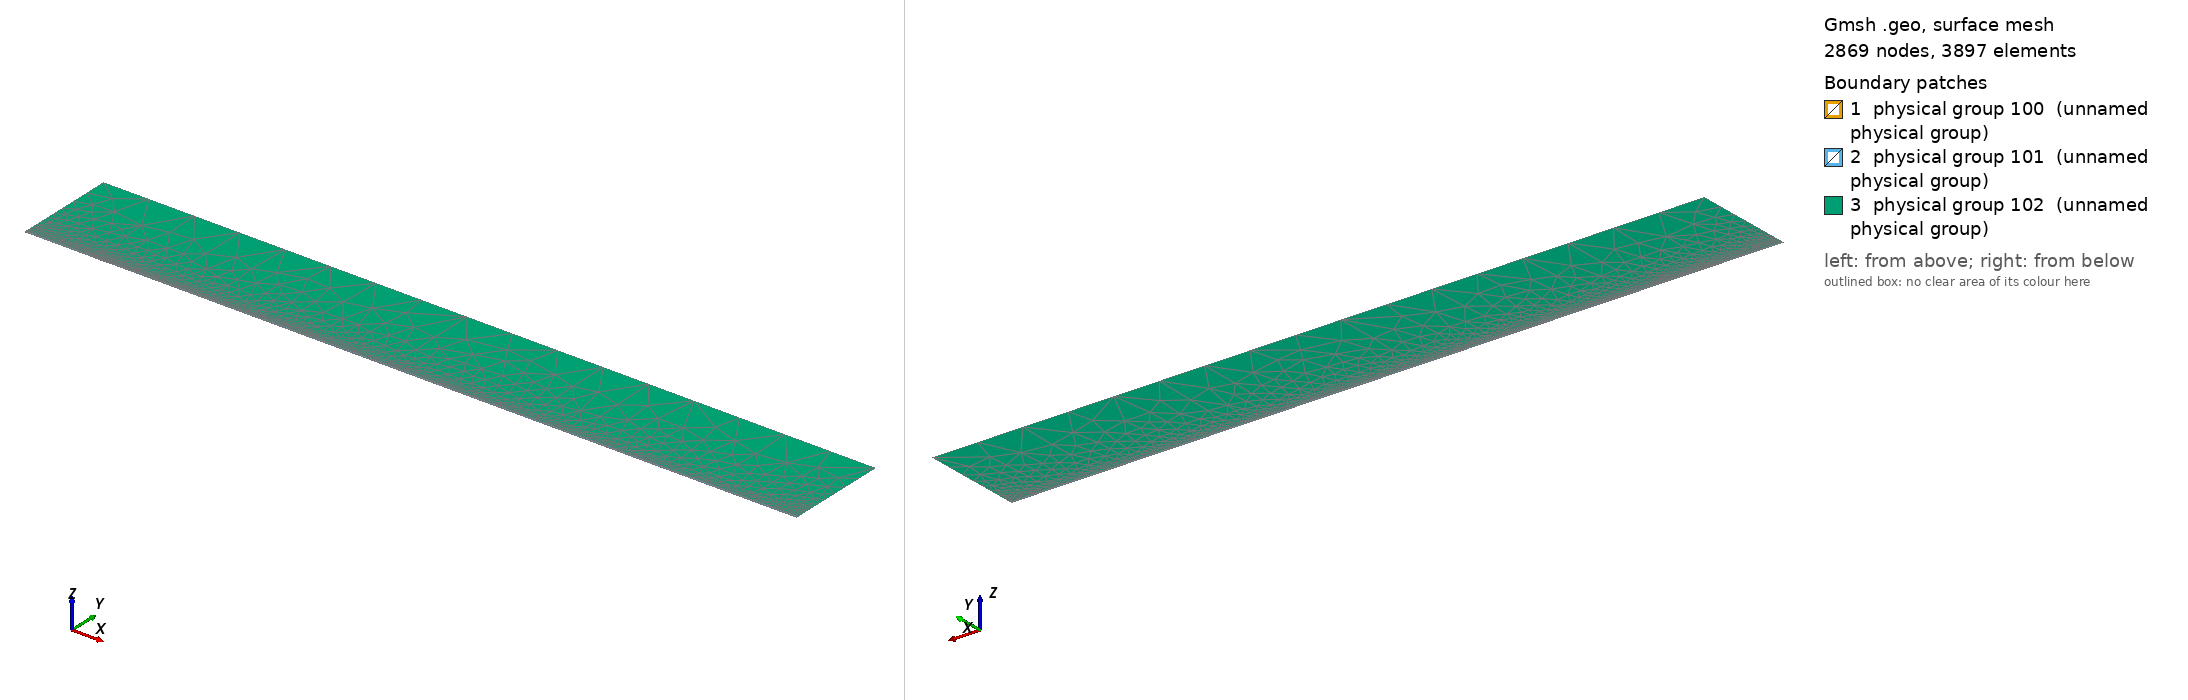

Gmsh geometry script, surface-meshed: 2869 nodes, 3897 surface elements. Boundary patches (legend numbers): 1 physical group 100 (unnamed physical group), 2 physical group 101 (unnamed physical group), 3 physical group 102 (unnamed physical group). Left view from above one corner, right view from below the opposite corner. Legend entries are the model's physical surfaces. The drawing asked Gmsh for element sizes between 1% and 20% of the model's largest extent; the script's own settings can give other sizes.

=== mesh.geo (drawn) ===
// Macro parameters
deltaStar = 1;
D = 0.5 * deltaStar; // depth of the gap 
W = 20 * deltaStar; // width of the gap
r = 16; // length of non-constant quads upstream and downstream of the gap
s = 8; // length of non-constant quads left and right inside the gap
BL = 0.25 * deltaStar; // height of the second layer of quad elements
BL_upper = 3.5 * deltaStar; // height of the third layer of quad elements
x0 = 100 * deltaStar; // x distance from inflow to gap
lengthOutflow = 1000 * deltaStar; // length after the gap
x3 = W + lengthOutflow; // last point of the domain
height = 150 * deltaStar; // height of the triangular region
triagHeightRegion_inflow = height - BL - BL_upper; // height of the triangular region

// Micro parameters
dx = 0.2; // dx of square elements near the leading and trailing edge of the gap (most resolution-demanding points in the domain)
dy = 1.25 * dx; 
size_triag_v_top = 64; // size of the elements in the upper triangular region

// All the value below are between 0 and 1. =1  means the elements are all equal in size. Avoid using values very close to 1, because we dividing by log(p) in the formula.
dy_in_v_right = 1.5; // heighest quad in the upper layer of quads, in the right part of the gap
dy_in_v_left = 1.75; // heighest quad in the upper layer of quads, in the left part of the gap

// fit (check the file scripts/fit_gmsh.py for more details)
p_in_v_left = 1.0335663036230878 - 1.0234149444433507/(W - 0.8098798097181781)^0.5991729377115732; // densitiy concentration of elements inside the gap, vertically, near the left wall.
p_in_v_right = 1.008073572191136 - 1.1471875292840257/(W - 1.2941255994826328)^0.7890392764815325; // densitiy concentration of elements inside the gap, vertically, near the right wall.
p_in_h_bottom = 0.9; // densitiy concentration of elements inside the gap, horizontally. 
p_in_h_top = 0.9; // densitiy concentration of elements inside the gap, horizontally. 

p_out_h = 0.5; // densitiy concentration of elements outside the gap, horizontally.
p_out_h_upper = 0.5; // densitiy concentration of elements outside the gap, horizontally on the upper layer of quads
p_out_v_inflow_dense = 0.8; // densitiy concentration of elements outside the gap, vertically, near the inflow and the gap
p_out_v_inflow_sparse = 0.99; // densitiy concentration of elements outside the gap, vertically, near the inflow and far from the gap
p_out_v_outflow_dense = 0.9; // densitiy concentration of elements outside the gap, vertically, near the outflow and the gap
p_out_v_outflow_sparse = 0.995; // densitiy concentration of elements outside the gap, vertically, near the outflow and far from the gap
p_triag_h_inflow = 0.8; // densitiy concentration of elements in the triangular region of the domain, horizontally.
p_triag_h_outflow = p_triag_h_inflow; // densitiy concentration of elements in the triangular region of the domain, horizontally.

enlarge_triag_inflow = 1.1; // heigher the value, larger the elements in the triangular region near the inflow
enlarge_triag_outflow = 1.1; // heigher the value, larger the elements in the triangular region near the outflow

// Automated parameters 
a_in_v_right = dx / (W / 2);
a_in_v_left = dx / (W / 2);
a_in_h_bottom = dy / (D / 2);
a_in_h_top = dx / (D / 2);
a_out_h = dx / BL;
a_out_v_inflow_dense = dx / r;
a_out_v_outflow_dense = dx / r;

// for the derivation of the formula, see file 20250123_gmshFormula.md in the docs folder
N_in_v_right = Ceil( Log (a_in_v_right / (1 - p_in_v_right + a_in_v_right * p_in_v_right)) / Log(p_in_v_right) );
N_in_v_left = Ceil( Log (a_in_v_left / (1 - p_in_v_left + a_in_v_left * p_in_v_left)) / Log(p_in_v_left) );
N_in_h_bottom = Ceil( Log (a_in_h_bottom / (1 - p_in_h_bottom + a_in_h_bottom * p_in_h_bottom)) / Log(p_in_h_bottom) );
N_in_h_top = Ceil( Log (a_in_h_top / (1 - p_in_h_top + a_in_h_top * p_in_h_top)) / Log(p_in_h_top) );
N_out_h = Ceil( Log (a_out_h / (1 - p_out_h + a_out_h * p_out_h)) / Log(p_out_h) ) + 1; // + 1 is to correct the fact that the distance is too small to properly approximate the dx length
N_out_v_inflow_dense = Ceil( Log (a_out_v_inflow_dense / (1 - p_out_v_inflow_dense + a_out_v_inflow_dense * p_out_v_inflow_dense)) / Log(p_out_v_inflow_dense) );
N_out_v_outflow_dense = Ceil( Log (a_out_v_outflow_dense / (1 - p_out_v_outflow_dense + a_out_v_outflow_dense * p_out_v_outflow_dense)) / Log(p_out_v_outflow_dense) );

p_for_a_out_v_inflow_sparse_computation = p_out_v_inflow_dense;
p_for_a_out_v_outflow_sparse_computation = (p_out_v_outflow_dense + p_out_v_outflow_dense) / 2;
a_out_v_inflow_sparse = r / (x0 - r) * (1 - p_for_a_out_v_inflow_sparse_computation) / (1 - p_for_a_out_v_inflow_sparse_computation^(N_out_v_inflow_dense + 1));
a_out_v_outflow_sparse = r / (lengthOutflow - r) * (1 - p_for_a_out_v_outflow_sparse_computation) / (1 - p_for_a_out_v_outflow_sparse_computation^(N_out_v_outflow_dense + 1));

N_out_v_inflow_sparse = Ceil( Log(a_out_v_inflow_sparse / (1 - p_out_v_inflow_sparse + a_out_v_inflow_sparse * p_out_v_inflow_sparse)) / Log(p_out_v_inflow_sparse) );
N_out_v_outflow_sparse = Ceil( Log(a_out_v_outflow_sparse / (1 - p_out_v_outflow_sparse + a_out_v_outflow_sparse * p_out_v_outflow_sparse)) / Log(p_out_v_outflow_sparse) );


// second layer of quads
a_out_h_upper = (BL) / (BL_upper) * (1 - p_out_h) / (1 - p_out_h^(N_out_h + 1));
N_out_h_upper = Ceil( Log(a_out_h_upper / (1 - p_out_h_upper + a_out_h_upper * p_out_h_upper)) / Log(p_out_h_upper) );

// ---------------------------
// for triangular region
// ---------------------------
a_triag_h_inflow = (BL_upper) / (triagHeightRegion_inflow) * (1 - p_out_h_upper) / (1 - p_out_h_upper^(N_out_h_upper + 1));
a_triag_h_outflow = a_triag_h_inflow;
N_triag_v_top = Ceil( (x3 + x0) / size_triag_v_top ); // we assume p_triag_v = 1, otherwise the formula is different
N_triag_h_inflow = Ceil( Log(a_triag_h_inflow / (1 - p_triag_h_inflow + a_triag_h_inflow * p_triag_h_inflow)) / Log(p_triag_h_inflow) );
N_triag_h_outflow = Ceil( Log(a_triag_h_outflow / (1 - p_triag_h_outflow + a_triag_h_outflow * p_triag_h_outflow)) / Log(p_triag_h_outflow) );
N_triag_h_inflow = Ceil( N_triag_h_inflow / enlarge_triag_inflow );
N_triag_h_outflow = Ceil( N_triag_h_outflow / enlarge_triag_outflow );

Point(1) = {-x0, 0, 0};
Point(2) = {0,0,0};
Point(3) = {0,-D,0};
Point(4) = {W,-D,0};
Point(5) = {W,0,0};
Point(6) = {x3,0,0};
Point(8) = {x3,height,0};
Point(7) = {x3,BL,0};
Point(9) = {-x0,height,0};
Point(10) = {-x0,BL,0};
Point(11) = {0,BL,0};
Point(12) = {W,BL,0};
Point(13) = {W/2,0,0};
Point(14) = {W/2,BL,0};
Point(15) = {0,-D/2,0};
Point(16) = {W/2,-D,0};
Point(17) = {W,-D/2,0};
Point(18) = {-r,0,0};
Point(19) = {-r,BL,0};
Point(20) = {W + r,0,0};
Point(21) = {W + r,BL,0};
Point(22) = {-x0,BL+BL_upper,0};
Point(23) = {-r,BL+BL_upper,0};
Point(24) = {W + r,BL+BL_upper,0};
Point(25) = {x3,BL+BL_upper,0};
Point(26) = {0,BL+BL_upper,0};
Point(27) = {W/2,BL+BL_upper,0};
Point(28) = {W,BL+BL_upper,0};

Line(1) = {1,18};
Line(2) = {2,15};
Line(3) = {3,16};
Line(4) = {4,17};
Line(5) = {5,20};
Line(6) = {6,7};
Line(7) = {7,25};
Line(8) = {8,9};
Line(9) = {9,22};
Line(10) = {10,19};
Line(11) = {10,1};
Line(12) = {11,14};
Line(13) = {12,21};
Line(14) = {2,13};
Line(15) = {15,3};
Line(16) = {16,4};
Line(17) = {17,5};
Line(18) = {13,5};
Line(19) = {14,12};
Line(20) = {18,2};
Line(21) = {20,6};
Line(22) = {21,7};
Line(23) = {19,11};
Line(24) = {22,10};
Line(25) = {25,8};
Line(26) = {25,24};
Line(27) = {22,23};
Line(30) = {23,26};
Line(31) = {26,27};
Line(32) = {27,28};
Line(33) = {28,24};

// outer quads
Curve Loop(1) = {5, 21, 6, -22, -13, -19, -12, -23, -10, 11, 1, 20, 14, 18};
Plane Surface(1) = {1};

// inside gap
Curve Loop(2) = {2, 15, 3, 16, 4, 17, -18, -14};
Plane Surface(2) = {2};

// triangular region
Curve Loop(3) = {-26, 25, 8, 9, 27, 30, 31,32,33};
Plane Surface(3) = {3};

// 3rd layer of quads
Curve Loop(4) = {-24, 27, 30, 31,32,33, -26,-7,-22,-13,-19,-12,-23,-10};

Plane Surface(4) = {4};


// This defines the surfaces that will be meshed with quad elements
Transfinite Surface {1} = {1, 6, 7, 10};
Transfinite Surface {2} = {3, 4, 5, 2}; // number '2' must match the number '2' of plane surface
Transfinite Surface {4} = {7, 25, 22, 10};

Transfinite Curve {18, 16, 19,32} = N_in_v_right Using Progression p_in_v_right;
Transfinite Curve {-14, -3, -12, -31} = N_in_v_left Using Progression p_in_v_left;

Transfinite Curve {15, -4} = N_in_h_bottom Using Progression p_in_h_bottom;
Transfinite Curve {-2, 17} = N_in_h_top Using Progression p_in_h_top;


Transfinite Curve {11, -6} = N_out_h Using Progression p_out_h;
Transfinite Curve {24, 28, 29, -7} = N_out_h_upper Using Progression p_out_h_upper;
Transfinite Curve {10, 1, 27} = N_out_v_inflow_sparse Using Progression p_out_v_inflow_sparse;
Transfinite Curve {20, 23, 30} = N_out_v_inflow_dense Using Progression p_out_v_inflow_dense;
Transfinite Curve {-21, -22, 26} = N_out_v_outflow_sparse Using Progression p_out_v_outflow_sparse;
Transfinite Curve {-5, -13,-33} = N_out_v_outflow_dense Using Progression p_out_v_outflow_dense;

Recombine Surface {1, 2, 4};

// for triangluar region
Transfinite Curve {8} = N_triag_v_top Using Progression 1;
Transfinite Curve {-25} = N_triag_h_outflow Using Progression p_triag_h_outflow;
Transfinite Curve {9} = N_triag_h_inflow Using Progression p_triag_h_inflow;


// defining boundary
Physical Curve(1) = {9,24,11}; // inlet
Physical Curve(2) = {7,25,6}; // outlet
Physical Curve(3) = {8}; // top
Physical Curve(4) = {1, 20, 2, 15, 3, 16, 4, 17, 5, 21}; // wall


Physical Surface(100) = {1};
Physical Surface(101) = {2, 4};
Physical Surface(102) = {3};
